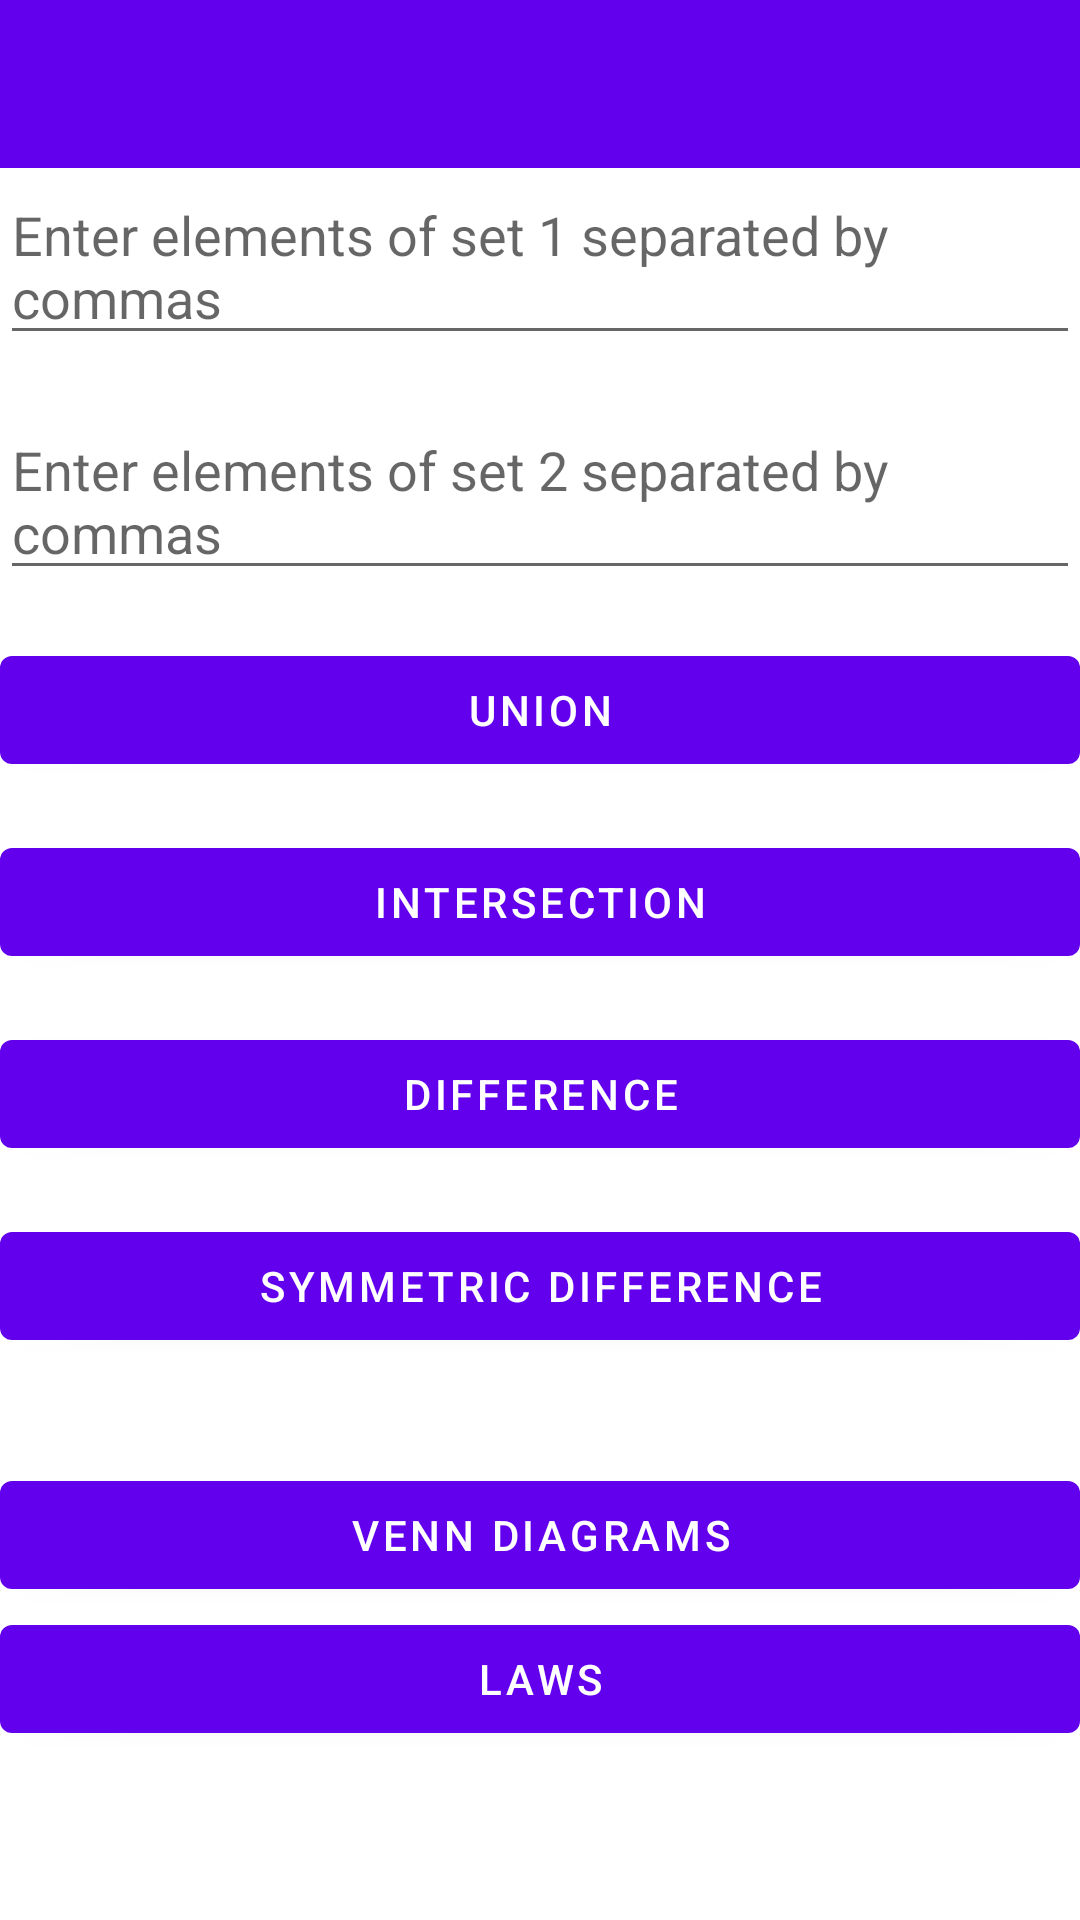

Layout XML and referenced resources for this Android screen:
<!-- AndroidManifest.xml: activity theme Theme.DiscreteMathLearningAssistant.NoActionBar -->
<!-- res/layout/activity_sets.xml -->
<?xml version="1.0" encoding="utf-8"?>
<LinearLayout xmlns:android="http://schemas.android.com/apk/res/android"
    xmlns:app="http://schemas.android.com/apk/res-auto"
    android:layout_width="match_parent"
    android:layout_height="match_parent"
    android:orientation="vertical"
    android:padding="0dp">

    <androidx.appcompat.widget.Toolbar
        android:id="@+id/toolbar"
        android:layout_width="match_parent"
        android:layout_height="?attr/actionBarSize"
        android:background="?attr/colorPrimary"
        app:layout_constraintTop_toTopOf="parent"
        app:titleTextColor="@android:color/white" />


    <EditText
        android:id="@+id/etSet1"
        android:layout_width="match_parent"
        android:layout_height="wrap_content"
        android:hint="Enter elements of set 1 separated by commas" />

    <EditText
        android:id="@+id/etSet2"
        android:layout_width="match_parent"
        android:layout_height="wrap_content"
        android:layout_marginTop="16dp"
        android:hint="Enter elements of set 2 separated by commas" />

    <Button
        android:id="@+id/button_union"
        android:layout_width="match_parent"
        android:layout_height="wrap_content"
        android:layout_marginTop="16dp"
        android:text="Union" />

    <Button
        android:id="@+id/button_intersection"
        android:layout_width="match_parent"
        android:layout_height="wrap_content"
        android:layout_marginTop="16dp"
        android:text="Intersection" />

    <Button
        android:id="@+id/button_difference"
        android:layout_width="match_parent"
        android:layout_height="wrap_content"
        android:layout_marginTop="16dp"
        android:text="Difference" />

    <Button
        android:id="@+id/button_symmetric_difference"
        android:layout_width="match_parent"
        android:layout_height="wrap_content"
        android:layout_marginTop="16dp"
        android:text="Symmetric Difference" />

    <TextView
        android:id="@+id/textView_result"
        android:layout_width="match_parent"
        android:layout_height="wrap_content"
        android:layout_marginTop="16dp"
        android:text="" />

    <Button
        android:id="@+id/btnVennDiagrams"
        android:layout_width="match_parent"
        android:layout_height="wrap_content"
        android:text="Venn Diagrams" />

    <Button
        android:id="@+id/btnRules"
        android:layout_width="match_parent"
        android:layout_height="wrap_content"
        android:text="Laws" />

</LinearLayout>
<!-- resources referenced by this layout -->
<resources>
  <style name="Theme.DiscreteMathLearningAssistant.NoActionBar">
          <item name="windowActionBar">false</item>
          <item name="windowNoTitle">true</item>
      </style>
</resources>
